Image classification data set "makes" (nazarlielmaddin/vehicle-recognizer on GitHub). Class labels (34): BAIC, BMW, BYD, Bentley, Changan, Chery, Chevrolet, DFSK, Ford, GAC, Geely, GWM, HOWO, Haval, Honda, Hyundai, Infiniti, Jeep, Kia, Lada, Land Rover, Lexus, Li Auto, Lynk, Lynk and Co, Mazda, Mercedes-Benz, Mitsubishi, Nissan, Porsche, Soueast, Toyota, Volkswagen, Zeekr.

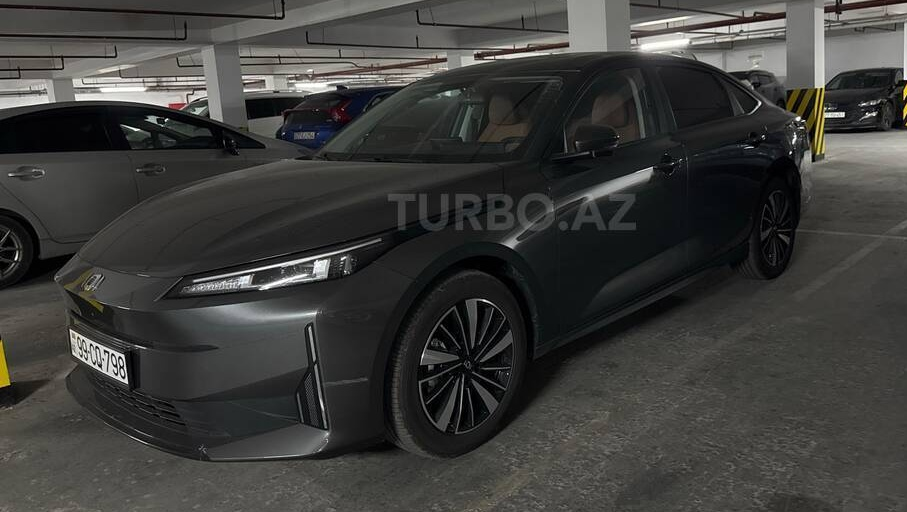
Label: Changan

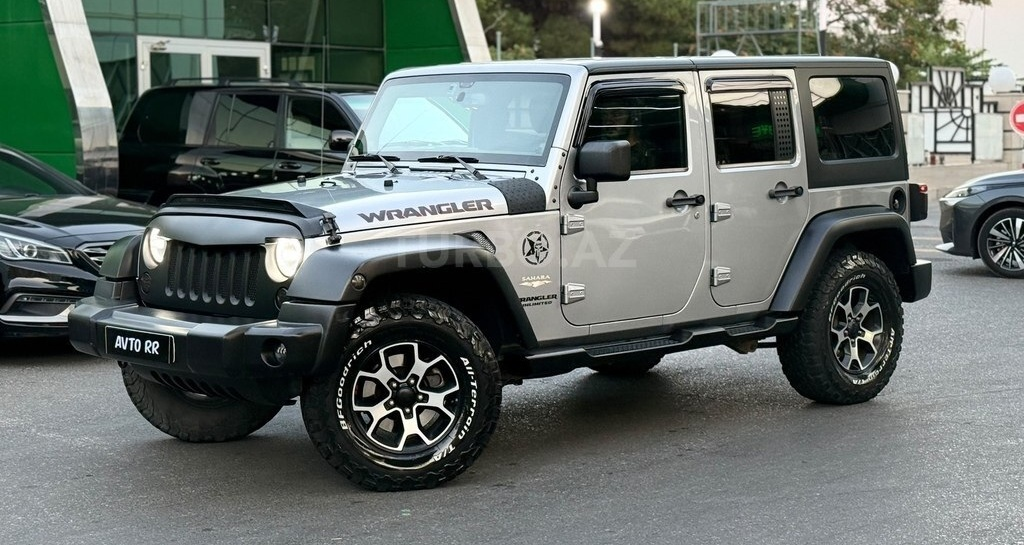
Label: Jeep

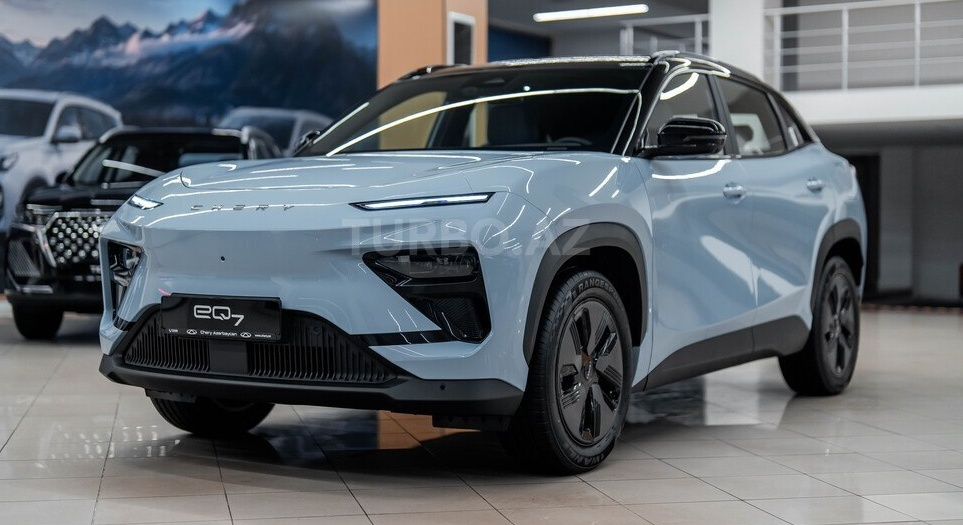
Label: Chery

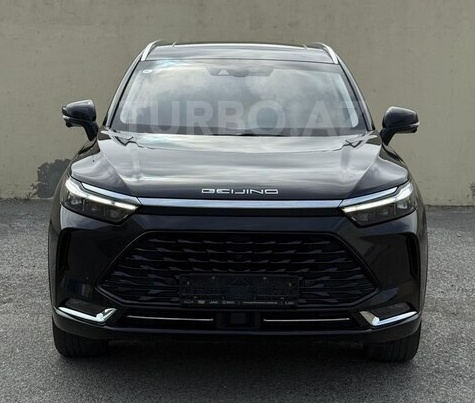
Label: BAIC

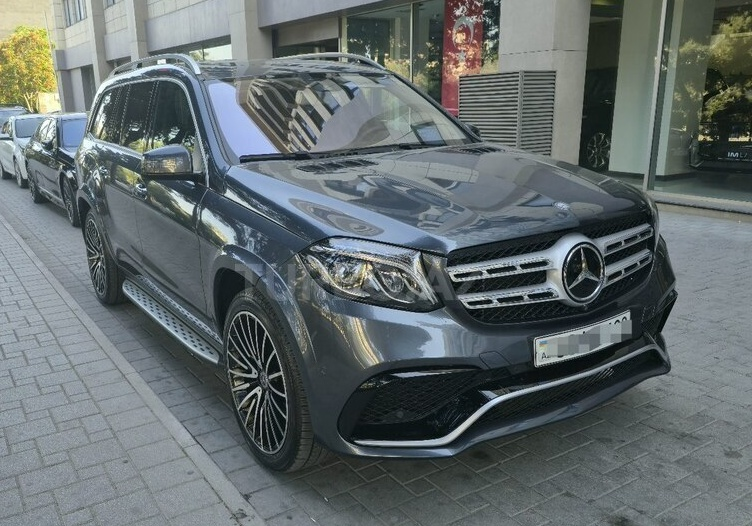
Label: Mercedes-Benz

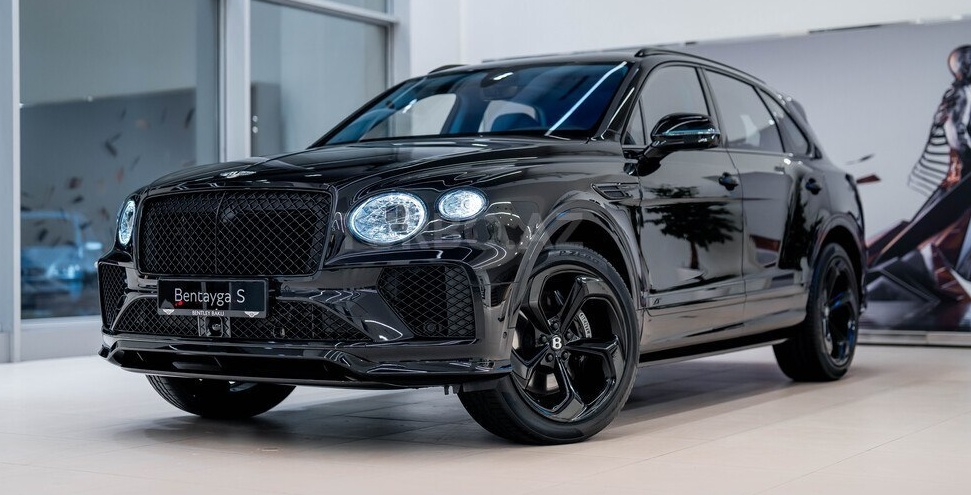
Label: Bentley
